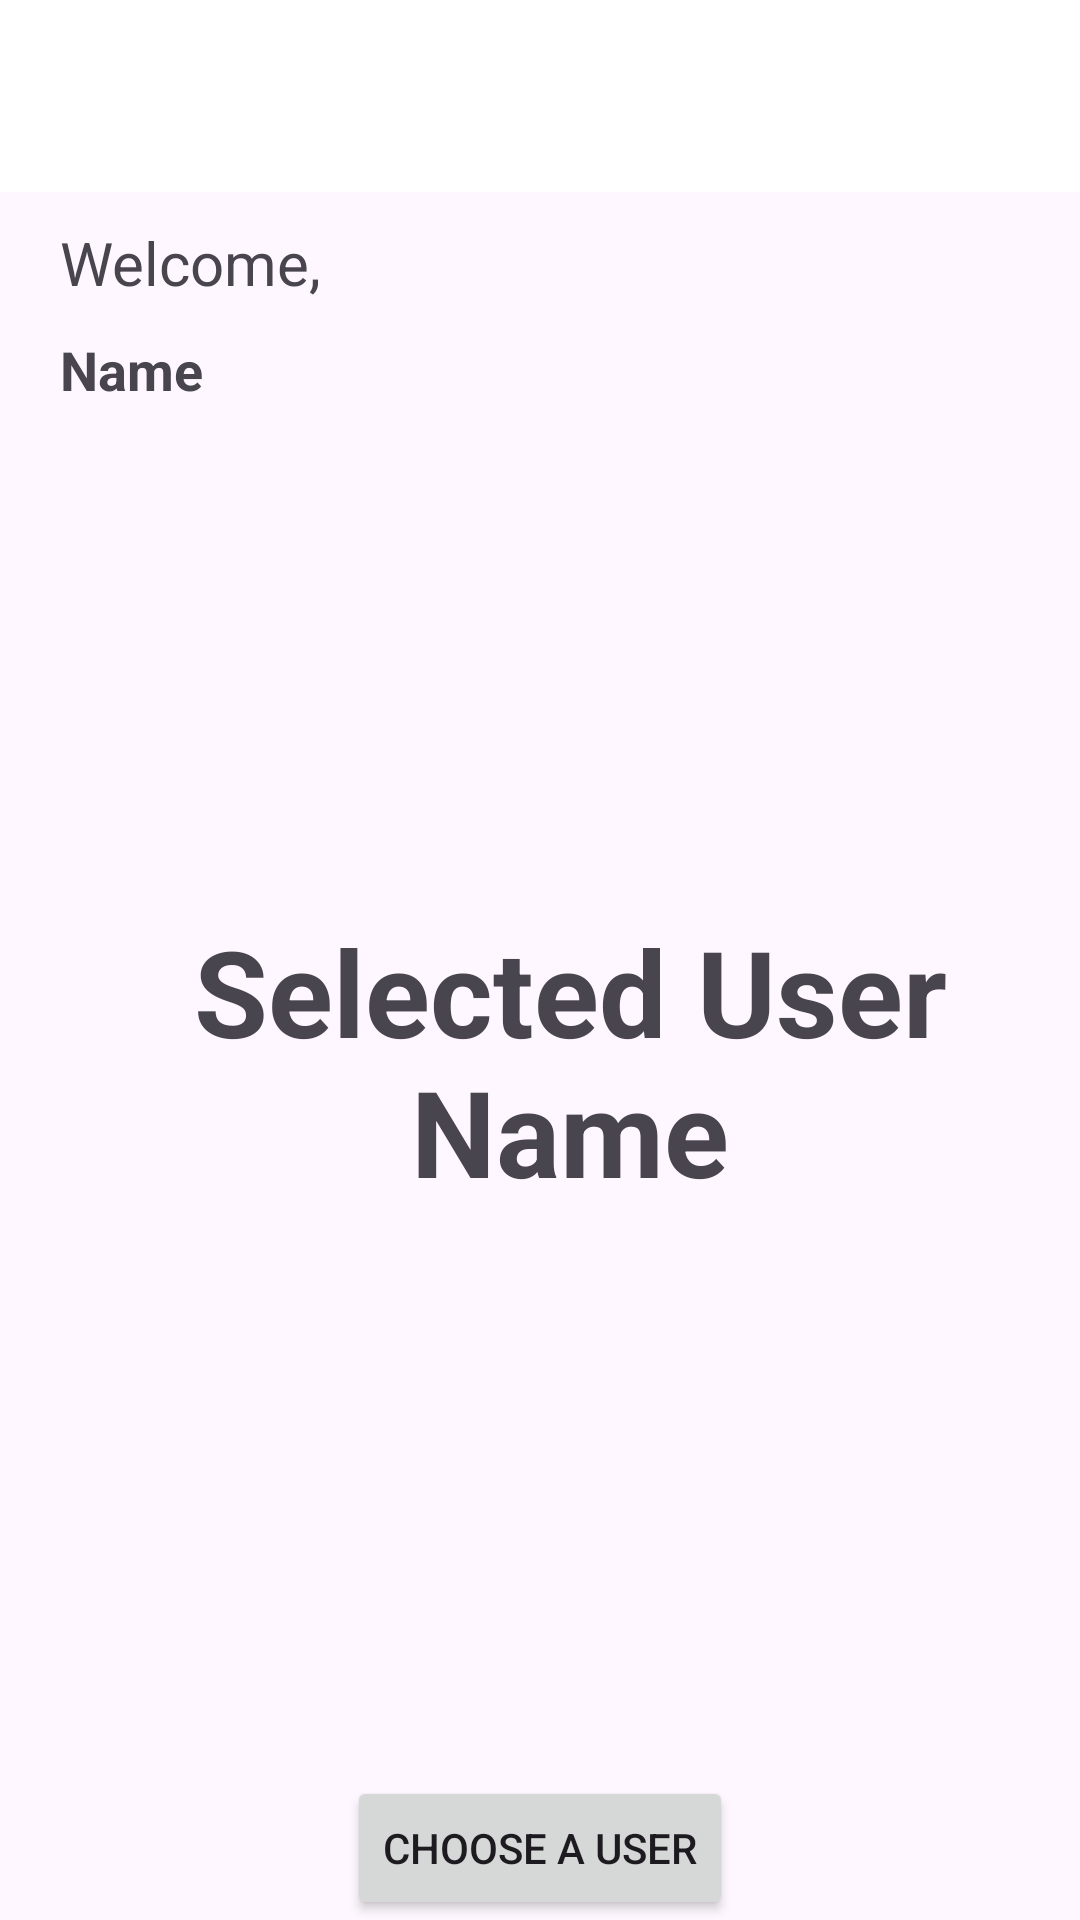

Layout XML and referenced resources for this Android screen:
<!-- AndroidManifest.xml: application theme Theme.Appcsuitmediatest -->
<!-- res/layout/activity_second.xml -->
<?xml version="1.0" encoding="utf-8"?>
<LinearLayout
    xmlns:android="http://schemas.android.com/apk/res/android"
    android:layout_width="match_parent"
    android:layout_height="match_parent"
    android:orientation="vertical">

    
    <androidx.appcompat.widget.Toolbar
        android:id="@+id/toolbar"
        android:layout_width="match_parent"
        android:layout_height="?attr/actionBarSize"
        android:background="#fff"/>

    <TextView
        android:id="@+id/tvWelcome"
        android:layout_width="wrap_content"
        android:layout_height="wrap_content"
        android:layout_marginTop="10dp"
        android:layout_marginLeft="20dp"
        android:text="Welcome, "
        android:textSize="20sp" />


    <TextView
        android:id="@+id/tvName"
        android:layout_width="wrap_content"
        android:layout_height="wrap_content"
        android:layout_marginTop="10dp"
        android:text="Name"
        android:textStyle="bold"
        android:layout_marginLeft="20dp"
        android:textSize="18sp" />


    <TextView
        android:id="@+id/tvSelectedName"
        android:layout_width="wrap_content"
        android:layout_height="0dp"
        android:layout_weight="1"
        android:gravity="center"
        android:layout_marginLeft="20dp"
        android:text="Selected User Name"
        android:textSize="40sp"
        android:textStyle="bold" />


    <Button
        android:id="@+id/btnChooseUser"
        android:layout_width="wrap_content"
        android:layout_height="wrap_content"
        android:layout_gravity="center_horizontal"
        android:text="Choose a User"
        android:layout_marginTop="20dp"/>
</LinearLayout>
<!-- resources referenced by this layout -->
<resources>
  <style name="Theme.Appcsuitmediatest" parent="Base.Theme.Appcsuitmediatest" />
  <style name="Base.Theme.Appcsuitmediatest" parent="Theme.Material3.DayNight.NoActionBar">
          
          
      </style>
</resources>
